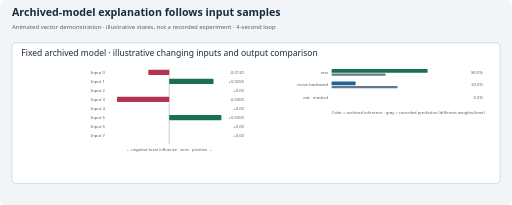
t = 0.00 s
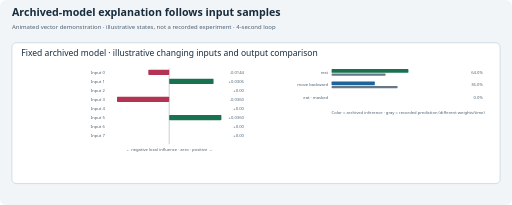
t = 1.33 s
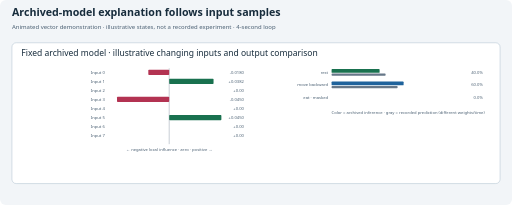
t = 2.67 s
t = 4.00 s: frame unchanged from t = 0.00 s, image omitted
t = 5.33 s: frame unchanged from t = 1.33 s, image omitted
t = 6.67 s: frame unchanged from t = 2.67 s, image omitted

The animated SVG that drew these frames (rendered in a browser with its animation timeline set to each time). Animation: 1 CSS @keyframes rule; one cycle of 8.00 s, repeats indefinitely.

<svg xmlns="http://www.w3.org/2000/svg" width="1200" height="480" viewBox="0 0 1200 480" role="img" aria-labelledby="title desc"><title id="title">Archived-model explanation follows input samples</title><desc id="desc">Animated vector demonstration · illustrative states, not a recorded experiment · 4-second loop</desc><style>.viewer-component text{font:12px system-ui,sans-serif;fill:#a9bacc}</style><rect class="sheet-background" width="1200" height="480" rx="14" fill="#0b1118"/><g class="sheet-heading"><text x="28" y="38" font-family="system-ui,sans-serif" font-size="25" fill="#e6edf3" text-anchor="start" font-weight="600">Archived-model explanation follows input samples</text><text x="28" y="67" font-family="system-ui,sans-serif" font-size="14" fill="#a9bacc" text-anchor="start">Animated vector demonstration · illustrative states, not a recorded experiment · 4-second loop</text></g><style>
    .demo-frame:first-of-type{visibility:visible}
    .demo-frame{visibility:hidden;animation:demo-frame 4s steps(1,end) infinite}
    @keyframes demo-frame{0%,12.499%{visibility:visible}12.5%,100%{visibility:hidden}}
    .demo-light{display:none}
    @media(prefers-color-scheme:light){.demo-light{display:inline}.demo-dark{display:none}}
    @media(prefers-reduced-motion:reduce){.demo-frame{animation:none!important;visibility:hidden}.demo-frame:first-of-type{visibility:visible}}
  </style><g class="demo-sequence"><g class="demo-frame" style="animation-delay:-4s"><rect x="28" y="100" width="1144" height="330" rx="10" fill="#111c27" stroke="#415569"/><text x="50" y="132" font-family="system-ui,sans-serif" font-size="20" fill="#e6edf3" text-anchor="start">Fixed archived model · illustrative changing inputs and output comparison</text><g class="viewer-component" transform="translate(50 155) scale(0.8154)"><title>Local input sensitivity for rest</title><line x1="425" y1="6" x2="425" y2="224" stroke="var(--viz-61798f, #61798f)"></line><text x="240" y="22" text-anchor="end">Input 0</text><rect x="365" y="10" width="60" height="15" fill="var(--viz-ff9aab, #ff9aab)" rx="2"><title>Input 0.6000 × gradient -0.0200 = -0.0120</title></rect><text x="640" y="22" text-anchor="end">-0.0120</text><text x="240" y="48" text-anchor="end">Input 1</text><rect x="425" y="36" width="127.5" height="15" fill="var(--viz-7de2bd, #7de2bd)" rx="2"><title>Input 0.8500 × gradient +0.0300 = +0.0255</title></rect><text x="640" y="48" text-anchor="end">+0.0255</text><text x="240" y="74" text-anchor="end">Input 2</text><rect x="425" y="62" width="0" height="15" fill="var(--viz-7de2bd, #7de2bd)" rx="2"><title>Input 0.000 × gradient -0.0200 = +0.00</title></rect><text x="640" y="74" text-anchor="end">+0.00</text><text x="240" y="100" text-anchor="end">Input 3</text><rect x="275" y="88" width="150" height="15" fill="var(--viz-ff9aab, #ff9aab)" rx="2"><title>Input -1.000 × gradient +0.0300 = -0.0300</title></rect><text x="640" y="100" text-anchor="end">-0.0300</text><text x="240" y="126" text-anchor="end">Input 4</text><rect x="425" y="114" width="0" height="15" fill="var(--viz-7de2bd, #7de2bd)" rx="2"><title>Input 0.000 × gradient -0.0200 = +0.00</title></rect><text x="640" y="126" text-anchor="end">+0.00</text><text x="240" y="152" text-anchor="end">Input 5</text><rect x="425" y="140" width="150" height="15" fill="var(--viz-7de2bd, #7de2bd)" rx="2"><title>Input 1.000 × gradient +0.0300 = +0.0300</title></rect><text x="640" y="152" text-anchor="end">+0.0300</text><text x="240" y="178" text-anchor="end">Input 6</text><rect x="425" y="166" width="0" height="15" fill="var(--viz-7de2bd, #7de2bd)" rx="2"><title>Input 0.000 × gradient -0.0200 = +0.00</title></rect><text x="640" y="178" text-anchor="end">+0.00</text><text x="240" y="204" text-anchor="end">Input 7</text><rect x="425" y="192" width="0" height="15" fill="var(--viz-7de2bd, #7de2bd)" rx="2"><title>Input 0.000 × gradient +0.0300 = +0.00</title></rect><text x="640" y="204" text-anchor="end">+0.00</text><text x="425" y="243" text-anchor="middle">← negative local influence · zero · positive →</text></g><g class="viewer-component" transform="translate(610 155) scale(0.8154)"><title>Archived model predictions compared with recorded animal predictions</title><text x="195" y="22" text-anchor="end">rest</text><rect x="205" y="8" width="276" height="11" fill="var(--viz-7de2bd, #7de2bd)" rx="2"><title>Archived inference 0.80000</title></rect><rect x="205" y="21" width="155.25" height="6" fill="var(--viz-8b9cad, #8b9cad)" rx="2"></rect><text x="640" y="22" text-anchor="end">80.0%</text><text x="195" y="58" text-anchor="end">move backward</text><rect x="205" y="44" width="69" height="11" fill="var(--viz-8ac8ff, #8ac8ff)" rx="2"><title>Archived inference 0.20000</title></rect><rect x="205" y="57" width="189.75" height="6" fill="var(--viz-8b9cad, #8b9cad)" rx="2"></rect><text x="640" y="58" text-anchor="end">20.0%</text><text x="195" y="94" text-anchor="end">eat · masked</text><rect x="205" y="80" width="0" height="11" fill="var(--viz-8ac8ff, #8ac8ff)" rx="2"><title>Archived inference 0.0000</title></rect><rect x="205" y="93" width="0" height="6" fill="var(--viz-8b9cad, #8b9cad)" rx="2"></rect><text x="640" y="94" text-anchor="end">0.0%</text><text x="205" y="136">Color = archived inference · gray = recorded prediction (different weights/time)</text></g></g><g class="demo-frame" style="animation-delay:-3.5s"><rect x="28" y="100" width="1144" height="330" rx="10" fill="#111c27" stroke="#415569"/><text x="50" y="132" font-family="system-ui,sans-serif" font-size="20" fill="#e6edf3" text-anchor="start">Fixed archived model · illustrative changing inputs and output comparison</text><g class="viewer-component" transform="translate(50 155) scale(0.8154)"><title>Local input sensitivity for rest</title><line x1="425" y1="6" x2="425" y2="224" stroke="var(--viz-61798f, #61798f)"></line><text x="240" y="22" text-anchor="end">Input 0</text><rect x="365" y="10" width="60" height="15" fill="var(--viz-ff9aab, #ff9aab)" rx="2"><title>Input 0.6600 × gradient -0.0200 = -0.0132</title></rect><text x="640" y="22" text-anchor="end">-0.0132</text><text x="240" y="48" text-anchor="end">Input 1</text><rect x="425" y="36" width="127.5" height="15" fill="var(--viz-7de2bd, #7de2bd)" rx="2"><title>Input 0.9350 × gradient +0.0300 = +0.0281</title></rect><text x="640" y="48" text-anchor="end">+0.0281</text><text x="240" y="74" text-anchor="end">Input 2</text><rect x="425" y="62" width="0" height="15" fill="var(--viz-7de2bd, #7de2bd)" rx="2"><title>Input 0.000 × gradient -0.0200 = +0.00</title></rect><text x="640" y="74" text-anchor="end">+0.00</text><text x="240" y="100" text-anchor="end">Input 3</text><rect x="275" y="88" width="150" height="15" fill="var(--viz-ff9aab, #ff9aab)" rx="2"><title>Input -1.100 × gradient +0.0300 = -0.0330</title></rect><text x="640" y="100" text-anchor="end">-0.0330</text><text x="240" y="126" text-anchor="end">Input 4</text><rect x="425" y="114" width="0" height="15" fill="var(--viz-7de2bd, #7de2bd)" rx="2"><title>Input 0.000 × gradient -0.0200 = +0.00</title></rect><text x="640" y="126" text-anchor="end">+0.00</text><text x="240" y="152" text-anchor="end">Input 5</text><rect x="425" y="140" width="150" height="15" fill="var(--viz-7de2bd, #7de2bd)" rx="2"><title>Input 1.100 × gradient +0.0300 = +0.0330</title></rect><text x="640" y="152" text-anchor="end">+0.0330</text><text x="240" y="178" text-anchor="end">Input 6</text><rect x="425" y="166" width="0" height="15" fill="var(--viz-7de2bd, #7de2bd)" rx="2"><title>Input 0.000 × gradient -0.0200 = +0.00</title></rect><text x="640" y="178" text-anchor="end">+0.00</text><text x="240" y="204" text-anchor="end">Input 7</text><rect x="425" y="192" width="0" height="15" fill="var(--viz-7de2bd, #7de2bd)" rx="2"><title>Input 0.000 × gradient +0.0300 = +0.00</title></rect><text x="640" y="204" text-anchor="end">+0.00</text><text x="425" y="243" text-anchor="middle">← negative local influence · zero · positive →</text></g><g class="viewer-component" transform="translate(610 155) scale(0.8154)"><title>Archived model predictions compared with recorded animal predictions</title><text x="195" y="22" text-anchor="end">rest</text><rect x="205" y="8" width="248.40000000000003" height="11" fill="var(--viz-7de2bd, #7de2bd)" rx="2"><title>Archived inference 0.72000</title></rect><rect x="205" y="21" width="155.25" height="6" fill="var(--viz-8b9cad, #8b9cad)" rx="2"></rect><text x="640" y="22" text-anchor="end">72.0%</text><text x="195" y="58" text-anchor="end">move backward</text><rect x="205" y="44" width="96.60000000000002" height="11" fill="var(--viz-8ac8ff, #8ac8ff)" rx="2"><title>Archived inference 0.28000</title></rect><rect x="205" y="57" width="189.75" height="6" fill="var(--viz-8b9cad, #8b9cad)" rx="2"></rect><text x="640" y="58" text-anchor="end">28.0%</text><text x="195" y="94" text-anchor="end">eat · masked</text><rect x="205" y="80" width="0" height="11" fill="var(--viz-8ac8ff, #8ac8ff)" rx="2"><title>Archived inference 0.0000</title></rect><rect x="205" y="93" width="0" height="6" fill="var(--viz-8b9cad, #8b9cad)" rx="2"></rect><text x="640" y="94" text-anchor="end">0.0%</text><text x="205" y="136">Color = archived inference · gray = recorded prediction (different weights/time)</text></g></g><g class="demo-frame" style="animation-delay:-3s"><rect x="28" y="100" width="1144" height="330" rx="10" fill="#111c27" stroke="#415569"/><text x="50" y="132" font-family="system-ui,sans-serif" font-size="20" fill="#e6edf3" text-anchor="start">Fixed archived model · illustrative changing inputs and output comparison</text><g class="viewer-component" transform="translate(50 155) scale(0.8154)"><title>Local input sensitivity for rest</title><line x1="425" y1="6" x2="425" y2="224" stroke="var(--viz-61798f, #61798f)"></line><text x="240" y="22" text-anchor="end">Input 0</text><rect x="365" y="10" width="60" height="15" fill="var(--viz-ff9aab, #ff9aab)" rx="2"><title>Input 0.7200 × gradient -0.0200 = -0.0144</title></rect><text x="640" y="22" text-anchor="end">-0.0144</text><text x="240" y="48" text-anchor="end">Input 1</text><rect x="425" y="36" width="127.5" height="15" fill="var(--viz-7de2bd, #7de2bd)" rx="2"><title>Input 1.020 × gradient +0.0300 = +0.0306</title></rect><text x="640" y="48" text-anchor="end">+0.0306</text><text x="240" y="74" text-anchor="end">Input 2</text><rect x="425" y="62" width="0" height="15" fill="var(--viz-7de2bd, #7de2bd)" rx="2"><title>Input 0.000 × gradient -0.0200 = +0.00</title></rect><text x="640" y="74" text-anchor="end">+0.00</text><text x="240" y="100" text-anchor="end">Input 3</text><rect x="275" y="88" width="150" height="15" fill="var(--viz-ff9aab, #ff9aab)" rx="2"><title>Input -1.200 × gradient +0.0300 = -0.0360</title></rect><text x="640" y="100" text-anchor="end">-0.0360</text><text x="240" y="126" text-anchor="end">Input 4</text><rect x="425" y="114" width="0" height="15" fill="var(--viz-7de2bd, #7de2bd)" rx="2"><title>Input 0.000 × gradient -0.0200 = +0.00</title></rect><text x="640" y="126" text-anchor="end">+0.00</text><text x="240" y="152" text-anchor="end">Input 5</text><rect x="425" y="140" width="150" height="15" fill="var(--viz-7de2bd, #7de2bd)" rx="2"><title>Input 1.200 × gradient +0.0300 = +0.0360</title></rect><text x="640" y="152" text-anchor="end">+0.0360</text><text x="240" y="178" text-anchor="end">Input 6</text><rect x="425" y="166" width="0" height="15" fill="var(--viz-7de2bd, #7de2bd)" rx="2"><title>Input 0.000 × gradient -0.0200 = +0.00</title></rect><text x="640" y="178" text-anchor="end">+0.00</text><text x="240" y="204" text-anchor="end">Input 7</text><rect x="425" y="192" width="0" height="15" fill="var(--viz-7de2bd, #7de2bd)" rx="2"><title>Input 0.000 × gradient +0.0300 = +0.00</title></rect><text x="640" y="204" text-anchor="end">+0.00</text><text x="425" y="243" text-anchor="middle">← negative local influence · zero · positive →</text></g><g class="viewer-component" transform="translate(610 155) scale(0.8154)"><title>Archived model predictions compared with recorded animal predictions</title><text x="195" y="22" text-anchor="end">rest</text><rect x="205" y="8" width="220.8" height="11" fill="var(--viz-7de2bd, #7de2bd)" rx="2"><title>Archived inference 0.64000</title></rect><rect x="205" y="21" width="155.25" height="6" fill="var(--viz-8b9cad, #8b9cad)" rx="2"></rect><text x="640" y="22" text-anchor="end">64.0%</text><text x="195" y="58" text-anchor="end">move backward</text><rect x="205" y="44" width="124.19999999999999" height="11" fill="var(--viz-8ac8ff, #8ac8ff)" rx="2"><title>Archived inference 0.36000</title></rect><rect x="205" y="57" width="189.75" height="6" fill="var(--viz-8b9cad, #8b9cad)" rx="2"></rect><text x="640" y="58" text-anchor="end">36.0%</text><text x="195" y="94" text-anchor="end">eat · masked</text><rect x="205" y="80" width="0" height="11" fill="var(--viz-8ac8ff, #8ac8ff)" rx="2"><title>Archived inference 0.0000</title></rect><rect x="205" y="93" width="0" height="6" fill="var(--viz-8b9cad, #8b9cad)" rx="2"></rect><text x="640" y="94" text-anchor="end">0.0%</text><text x="205" y="136">Color = archived inference · gray = recorded prediction (different weights/time)</text></g></g><g class="demo-frame" style="animation-delay:-2.5s"><rect x="28" y="100" width="1144" height="330" rx="10" fill="#111c27" stroke="#415569"/><text x="50" y="132" font-family="system-ui,sans-serif" font-size="20" fill="#e6edf3" text-anchor="start">Fixed archived model · illustrative changing inputs and output comparison</text><g class="viewer-component" transform="translate(50 155) scale(0.8154)"><title>Local input sensitivity for rest</title><line x1="425" y1="6" x2="425" y2="224" stroke="var(--viz-61798f, #61798f)"></line><text x="240" y="22" text-anchor="end">Input 0</text><rect x="365" y="10" width="60" height="15" fill="var(--viz-ff9aab, #ff9aab)" rx="2"><title>Input 0.7800 × gradient -0.0200 = -0.0156</title></rect><text x="640" y="22" text-anchor="end">-0.0156</text><text x="240" y="48" text-anchor="end">Input 1</text><rect x="425" y="36" width="127.5" height="15" fill="var(--viz-7de2bd, #7de2bd)" rx="2"><title>Input 1.105 × gradient +0.0300 = +0.0331</title></rect><text x="640" y="48" text-anchor="end">+0.0331</text><text x="240" y="74" text-anchor="end">Input 2</text><rect x="425" y="62" width="0" height="15" fill="var(--viz-7de2bd, #7de2bd)" rx="2"><title>Input 0.000 × gradient -0.0200 = +0.00</title></rect><text x="640" y="74" text-anchor="end">+0.00</text><text x="240" y="100" text-anchor="end">Input 3</text><rect x="275" y="88" width="150" height="15" fill="var(--viz-ff9aab, #ff9aab)" rx="2"><title>Input -1.300 × gradient +0.0300 = -0.0390</title></rect><text x="640" y="100" text-anchor="end">-0.0390</text><text x="240" y="126" text-anchor="end">Input 4</text><rect x="425" y="114" width="0" height="15" fill="var(--viz-7de2bd, #7de2bd)" rx="2"><title>Input 0.000 × gradient -0.0200 = +0.00</title></rect><text x="640" y="126" text-anchor="end">+0.00</text><text x="240" y="152" text-anchor="end">Input 5</text><rect x="425" y="140" width="150" height="15" fill="var(--viz-7de2bd, #7de2bd)" rx="2"><title>Input 1.300 × gradient +0.0300 = +0.0390</title></rect><text x="640" y="152" text-anchor="end">+0.0390</text><text x="240" y="178" text-anchor="end">Input 6</text><rect x="425" y="166" width="0" height="15" fill="var(--viz-7de2bd, #7de2bd)" rx="2"><title>Input 0.000 × gradient -0.0200 = +0.00</title></rect><text x="640" y="178" text-anchor="end">+0.00</text><text x="240" y="204" text-anchor="end">Input 7</text><rect x="425" y="192" width="0" height="15" fill="var(--viz-7de2bd, #7de2bd)" rx="2"><title>Input 0.000 × gradient +0.0300 = +0.00</title></rect><text x="640" y="204" text-anchor="end">+0.00</text><text x="425" y="243" text-anchor="middle">← negative local influence · zero · positive →</text></g><g class="viewer-component" transform="translate(610 155) scale(0.8154)"><title>Archived model predictions compared with recorded animal predictions</title><text x="195" y="22" text-anchor="end">rest</text><rect x="205" y="8" width="193.20000000000005" height="11" fill="var(--viz-7de2bd, #7de2bd)" rx="2"><title>Archived inference 0.56000</title></rect><rect x="205" y="21" width="155.25" height="6" fill="var(--viz-8b9cad, #8b9cad)" rx="2"></rect><text x="640" y="22" text-anchor="end">56.0%</text><text x="195" y="58" text-anchor="end">move backward</text><rect x="205" y="44" width="151.8" height="11" fill="var(--viz-8ac8ff, #8ac8ff)" rx="2"><title>Archived inference 0.44000</title></rect><rect x="205" y="57" width="189.75" height="6" fill="var(--viz-8b9cad, #8b9cad)" rx="2"></rect><text x="640" y="58" text-anchor="end">44.0%</text><text x="195" y="94" text-anchor="end">eat · masked</text><rect x="205" y="80" width="0" height="11" fill="var(--viz-8ac8ff, #8ac8ff)" rx="2"><title>Archived inference 0.0000</title></rect><rect x="205" y="93" width="0" height="6" fill="var(--viz-8b9cad, #8b9cad)" rx="2"></rect><text x="640" y="94" text-anchor="end">0.0%</text><text x="205" y="136">Color = archived inference · gray = recorded prediction (different weights/time)</text></g></g><g class="demo-frame" style="animation-delay:-2s"><rect x="28" y="100" width="1144" height="330" rx="10" fill="#111c27" stroke="#415569"/><text x="50" y="132" font-family="system-ui,sans-serif" font-size="20" fill="#e6edf3" text-anchor="start">Fixed archived model · illustrative changing inputs and output comparison</text><g class="viewer-component" transform="translate(50 155) scale(0.8154)"><title>Local input sensitivity for rest</title><line x1="425" y1="6" x2="425" y2="224" stroke="var(--viz-61798f, #61798f)"></line><text x="240" y="22" text-anchor="end">Input 0</text><rect x="365" y="10" width="60" height="15" fill="var(--viz-ff9aab, #ff9aab)" rx="2"><title>Input 0.8400 × gradient -0.0200 = -0.0168</title></rect><text x="640" y="22" text-anchor="end">-0.0168</text><text x="240" y="48" text-anchor="end">Input 1</text><rect x="425" y="36" width="127.5" height="15" fill="var(--viz-7de2bd, #7de2bd)" rx="2"><title>Input 1.190 × gradient +0.0300 = +0.0357</title></rect><text x="640" y="48" text-anchor="end">+0.0357</text><text x="240" y="74" text-anchor="end">Input 2</text><rect x="425" y="62" width="0" height="15" fill="var(--viz-7de2bd, #7de2bd)" rx="2"><title>Input 0.000 × gradient -0.0200 = +0.00</title></rect><text x="640" y="74" text-anchor="end">+0.00</text><text x="240" y="100" text-anchor="end">Input 3</text><rect x="275" y="88" width="150" height="15" fill="var(--viz-ff9aab, #ff9aab)" rx="2"><title>Input -1.400 × gradient +0.0300 = -0.0420</title></rect><text x="640" y="100" text-anchor="end">-0.0420</text><text x="240" y="126" text-anchor="end">Input 4</text><rect x="425" y="114" width="0" height="15" fill="var(--viz-7de2bd, #7de2bd)" rx="2"><title>Input 0.000 × gradient -0.0200 = +0.00</title></rect><text x="640" y="126" text-anchor="end">+0.00</text><text x="240" y="152" text-anchor="end">Input 5</text><rect x="425" y="140" width="150" height="15" fill="var(--viz-7de2bd, #7de2bd)" rx="2"><title>Input 1.400 × gradient +0.0300 = +0.0420</title></rect><text x="640" y="152" text-anchor="end">+0.0420</text><text x="240" y="178" text-anchor="end">Input 6</text><rect x="425" y="166" width="0" height="15" fill="var(--viz-7de2bd, #7de2bd)" rx="2"><title>Input 0.000 × gradient -0.0200 = +0.00</title></rect><text x="640" y="178" text-anchor="end">+0.00</text><text x="240" y="204" text-anchor="end">Input 7</text><rect x="425" y="192" width="0" height="15" fill="var(--viz-7de2bd, #7de2bd)" rx="2"><title>Input 0.000 × gradient +0.0300 = +0.00</title></rect><text x="640" y="204" text-anchor="end">+0.00</text><text x="425" y="243" text-anchor="middle">← negative local influence · zero · positive →</text></g><g class="viewer-component" transform="translate(610 155) scale(0.8154)"><title>Archived model predictions compared with recorded animal predictions</title><text x="195" y="22" text-anchor="end">rest</text><rect x="205" y="8" width="165.60000000000002" height="11" fill="var(--viz-7de2bd, #7de2bd)" rx="2"><title>Archived inference 0.48000</title></rect><rect x="205" y="21" width="155.25" height="6" fill="var(--viz-8b9cad, #8b9cad)" rx="2"></rect><text x="640" y="22" text-anchor="end">48.0%</text><text x="195" y="58" text-anchor="end">move backward</text><rect x="205" y="44" width="179.39999999999998" height="11" fill="var(--viz-8ac8ff, #8ac8ff)" rx="2"><title>Archived inference 0.52000</title></rect><rect x="205" y="57" width="189.75" height="6" fill="var(--viz-8b9cad, #8b9cad)" rx="2"></rect><text x="640" y="58" text-anchor="end">52.0%</text><text x="195" y="94" text-anchor="end">eat · masked</text><rect x="205" y="80" width="0" height="11" fill="var(--viz-8ac8ff, #8ac8ff)" rx="2"><title>Archived inference 0.0000</title></rect><rect x="205" y="93" width="0" height="6" fill="var(--viz-8b9cad, #8b9cad)" rx="2"></rect><text x="640" y="94" text-anchor="end">0.0%</text><text x="205" y="136">Color = archived inference · gray = recorded prediction (different weights/time)</text></g></g><g class="demo-frame" style="animation-delay:-1.5s"><rect x="28" y="100" width="1144" height="330" rx="10" fill="#111c27" stroke="#415569"/><text x="50" y="132" font-family="system-ui,sans-serif" font-size="20" fill="#e6edf3" text-anchor="start">Fixed archived model · illustrative changing inputs and output comparison</text><g class="viewer-component" transform="translate(50 155) scale(0.8154)"><title>Local input sensitivity for rest</title><line x1="425" y1="6" x2="425" y2="224" stroke="var(--viz-61798f, #61798f)"></line><text x="240" y="22" text-anchor="end">Input 0</text><rect x="365" y="10" width="60.000000000000014" height="15" fill="var(--viz-ff9aab, #ff9aab)" rx="2"><title>Input 0.9000 × gradient -0.0200 = -0.0180</title></rect><text x="640" y="22" text-anchor="end">-0.0180</text><text x="240" y="48" text-anchor="end">Input 1</text><rect x="425" y="36" width="127.5" height="15" fill="var(--viz-7de2bd, #7de2bd)" rx="2"><title>Input 1.275 × gradient +0.0300 = +0.0382</title></rect><text x="640" y="48" text-anchor="end">+0.0382</text><text x="240" y="74" text-anchor="end">Input 2</text><rect x="425" y="62" width="0" height="15" fill="var(--viz-7de2bd, #7de2bd)" rx="2"><title>Input 0.000 × gradient -0.0200 = +0.00</title></rect><text x="640" y="74" text-anchor="end">+0.00</text><text x="240" y="100" text-anchor="end">Input 3</text><rect x="275" y="88" width="150" height="15" fill="var(--viz-ff9aab, #ff9aab)" rx="2"><title>Input -1.500 × gradient +0.0300 = -0.0450</title></rect><text x="640" y="100" text-anchor="end">-0.0450</text><text x="240" y="126" text-anchor="end">Input 4</text><rect x="425" y="114" width="0" height="15" fill="var(--viz-7de2bd, #7de2bd)" rx="2"><title>Input 0.000 × gradient -0.0200 = +0.00</title></rect><text x="640" y="126" text-anchor="end">+0.00</text><text x="240" y="152" text-anchor="end">Input 5</text><rect x="425" y="140" width="150" height="15" fill="var(--viz-7de2bd, #7de2bd)" rx="2"><title>Input 1.500 × gradient +0.0300 = +0.0450</title></rect><text x="640" y="152" text-anchor="end">+0.0450</text><text x="240" y="178" text-anchor="end">Input 6</text><rect x="425" y="166" width="0" height="15" fill="var(--viz-7de2bd, #7de2bd)" rx="2"><title>Input 0.000 × gradient -0.0200 = +0.00</title></rect><text x="640" y="178" text-anchor="end">+0.00</text><text x="240" y="204" text-anchor="end">Input 7</text><rect x="425" y="192" width="0" height="15" fill="var(--viz-7de2bd, #7de2bd)" rx="2"><title>Input 0.000 × gradient +0.0300 = +0.00</title></rect><text x="640" y="204" text-anchor="end">+0.00</text><text x="425" y="243" text-anchor="middle">← negative local influence · zero · positive →</text></g><g class="viewer-component" transform="translate(610 155) scale(0.8154)"><title>Archived model predictions compared with recorded animal predictions</title><text x="195" y="22" text-anchor="end">rest</text><rect x="205" y="8" width="138" height="11" fill="var(--viz-7de2bd, #7de2bd)" rx="2"><title>Archived inference 0.40000</title></rect><rect x="205" y="21" width="155.25" height="6" fill="var(--viz-8b9cad, #8b9cad)" rx="2"></rect><text x="640" y="22" text-anchor="end">40.0%</text><text x="195" y="58" text-anchor="end">move backward</text><rect x="205" y="44" width="207" height="11" fill="var(--viz-8ac8ff, #8ac8ff)" rx="2"><title>Archived inference 0.60000</title></rect><rect x="205" y="57" width="189.75" height="6" fill="var(--viz-8b9cad, #8b9cad)" rx="2"></rect><text x="640" y="58" text-anchor="end">60.0%</text><text x="195" y="94" text-anchor="end">eat · masked</text><rect x="205" y="80" width="0" height="11" fill="var(--viz-8ac8ff, #8ac8ff)" rx="2"><title>Archived inference 0.0000</title></rect><rect x="205" y="93" width="0" height="6" fill="var(--viz-8b9cad, #8b9cad)" rx="2"></rect><text x="640" y="94" text-anchor="end">0.0%</text><text x="205" y="136">Color = archived inference · gray = recorded prediction (different weights/time)</text></g></g><g class="demo-frame" style="animation-delay:-1s"><rect x="28" y="100" width="1144" height="330" rx="10" fill="#111c27" stroke="#415569"/><text x="50" y="132" font-family="system-ui,sans-serif" font-size="20" fill="#e6edf3" text-anchor="start">Fixed archived model · illustrative changing inputs and output comparison</text><g class="viewer-component" transform="translate(50 155) scale(0.8154)"><title>Local input sensitivity for rest</title><line x1="425" y1="6" x2="425" y2="224" stroke="var(--viz-61798f, #61798f)"></line><text x="240" y="22" text-anchor="end">Input 0</text><rect x="365" y="10" width="60" height="15" fill="var(--viz-ff9aab, #ff9aab)" rx="2"><title>Input 0.9600 × gradient -0.0200 = -0.0192</title></rect><text x="640" y="22" text-anchor="end">-0.0192</text><text x="240" y="48" text-anchor="end">Input 1</text><rect x="425" y="36" width="127.50000000000001" height="15" fill="var(--viz-7de2bd, #7de2bd)" rx="2"><title>Input 1.360 × gradient +0.0300 = +0.0408</title></rect><text x="640" y="48" text-anchor="end">+0.0408</text><text x="240" y="74" text-anchor="end">Input 2</text><rect x="425" y="62" width="0" height="15" fill="var(--viz-7de2bd, #7de2bd)" rx="2"><title>Input 0.000 × gradient -0.0200 = +0.00</title></rect><text x="640" y="74" text-anchor="end">+0.00</text><text x="240" y="100" text-anchor="end">Input 3</text><rect x="275" y="88" width="150" height="15" fill="var(--viz-ff9aab, #ff9aab)" rx="2"><title>Input -1.600 × gradient +0.0300 = -0.0480</title></rect><text x="640" y="100" text-anchor="end">-0.0480</text><text x="240" y="126" text-anchor="end">Input 4</text><rect x="425" y="114" width="0" height="15" fill="var(--viz-7de2bd, #7de2bd)" rx="2"><title>Input 0.000 × gradient -0.0200 = +0.00</title></rect><text x="640" y="126" text-anchor="end">+0.00</text><text x="240" y="152" text-anchor="end">Input 5</text><rect x="425" y="140" width="150" height="15" fill="var(--viz-7de2bd, #7de2bd)" rx="2"><title>Input 1.600 × gradient +0.0300 = +0.0480</title></rect><text x="640" y="152" text-anchor="end">+0.0480</text><text x="240" y="178" text-anchor="end">Input 6</text><rect x="425" y="166" width="0" height="15" fill="var(--viz-7de2bd, #7de2bd)" rx="2"><title>Input 0.000 × gradient -0.0200 = +0.00</title></rect><text x="640" y="178" text-anchor="end">+0.00</text><text x="240" y="204" text-anchor="end">Input 7</text><rect x="425" y="192" width="0" height="15" fill="var(--viz-7de2bd, #7de2bd)" rx="2"><title>Input 0.000 × gradient +0.0300 = +0.00</title></rect><text x="640" y="204" text-anchor="end">+0.00</text><text x="425" y="243" text-anchor="middle">← negative local influence · zero · positive →</text></g><g class="viewer-component" transform="translate(610 155) scale(0.8154)"><title>Archived model predictions compared with recorded animal predictions</title><text x="195" y="22" text-anchor="end">rest</text><rect x="205" y="8" width="110.40000000000003" height="11" fill="var(--viz-7de2bd, #7de2bd)" rx="2"><title>Archived inference 0.32000</title></rect><rect x="205" y="21" width="155.25" height="6" fill="var(--viz-8b9cad, #8b9cad)" rx="2"></rect><text x="640" y="22" text-anchor="end">32.0%</text><text x="195" y="58" text-anchor="end">move backward</text><rect x="205" y="44" width="234.59999999999997" height="11" fill="var(--viz-8ac8ff, #8ac8ff)" rx="2"><title>Archived inference 0.68000</title></rect><rect x="205" y="57" width="189.75" height="6" fill="var(--viz-8b9cad, #8b9cad)" rx="2"></rect><text x="640" y="58" text-anchor="end">68.0%</text><text x="195" y="94" text-anchor="end">eat · masked</text><rect x="205" y="80" width="0" height="11" fill="var(--viz-8ac8ff, #8ac8ff)" rx="2"><title>Archived inference 0.0000</title></rect><rect x="205" y="93" width="0" height="6" fill="var(--viz-8b9cad, #8b9cad)" rx="2"></rect><text x="640" y="94" text-anchor="end">0.0%</text><text x="205" y="136">Color = archived inference · gray = recorded prediction (different weights/time)</text></g></g><g class="demo-frame" style="animation-delay:-0.5s"><rect x="28" y="100" width="1144" height="330" rx="10" fill="#111c27" stroke="#415569"/><text x="50" y="132" font-family="system-ui,sans-serif" font-size="20" fill="#e6edf3" text-anchor="start">Fixed archived model · illustrative changing inputs and output comparison</text><g class="viewer-component" transform="translate(50 155) scale(0.8154)"><title>Local input sensitivity for rest</title><line x1="425" y1="6" x2="425" y2="224" stroke="var(--viz-61798f, #61798f)"></line><text x="240" y="22" text-anchor="end">Input 0</text><rect x="365" y="10" width="60.000000000000014" height="15" fill="var(--viz-ff9aab, #ff9aab)" rx="2"><title>Input 1.020 × gradient -0.0200 = -0.0204</title></rect><text x="640" y="22" text-anchor="end">-0.0204</text><text x="240" y="48" text-anchor="end">Input 1</text><rect x="425" y="36" width="127.49999999999999" height="15" fill="var(--viz-7de2bd, #7de2bd)" rx="2"><title>Input 1.445 × gradient +0.0300 = +0.0433</title></rect><text x="640" y="48" text-anchor="end">+0.0433</text><text x="240" y="74" text-anchor="end">Input 2</text><rect x="425" y="62" width="0" height="15" fill="var(--viz-7de2bd, #7de2bd)" rx="2"><title>Input 0.000 × gradient -0.0200 = +0.00</title></rect><text x="640" y="74" text-anchor="end">+0.00</text><text x="240" y="100" text-anchor="end">Input 3</text><rect x="275" y="88" width="150" height="15" fill="var(--viz-ff9aab, #ff9aab)" rx="2"><title>Input -1.700 × gradient +0.0300 = -0.0510</title></rect><text x="640" y="100" text-anchor="end">-0.0510</text><text x="240" y="126" text-anchor="end">Input 4</text><rect x="425" y="114" width="0" height="15" fill="var(--viz-7de2bd, #7de2bd)" rx="2"><title>Input 0.000 × gradient -0.0200 = +0.00</title></rect><text x="640" y="126" text-anchor="end">+0.00</text><text x="240" y="152" text-anchor="end">Input 5</text><rect x="425" y="140" width="150" height="15" fill="var(--viz-7de2bd, #7de2bd)" rx="2"><title>Input 1.700 × gradient +0.0300 = +0.0510</title></rect><text x="640" y="152" text-anchor="end">+0.0510</text><text x="240" y="178" text-anchor="end">Input 6</text><rect x="425" y="166" width="0" height="15" fill="var(--viz-7de2bd, #7de2bd)" rx="2"><title>Input 0.000 × gradient -0.0200 = +0.00</title></rect><text x="640" y="178" text-anchor="end">+0.00</text><text x="240" y="204" text-anchor="end">Input 7</text><rect x="425" y="192" width="0" height="15" fill="var(--viz-7de2bd, #7de2bd)" rx="2"><title>Input 0.000 × gradient +0.0300 = +0.00</title></rect><text x="640" y="204" text-anchor="end">+0.00</text><text x="425" y="243" text-anchor="middle">← negative local influence · zero · positive →</text></g><g class="viewer-component" transform="translate(610 155) scale(0.8154)"><title>Archived model predictions compared with recorded animal predictions</title><text x="195" y="22" text-anchor="end">rest</text><rect x="205" y="8" width="82.80000000000001" height="11" fill="var(--viz-7de2bd, #7de2bd)" rx="2"><title>Archived inference 0.24000</title></rect><rect x="205" y="21" width="155.25" height="6" fill="var(--viz-8b9cad, #8b9cad)" rx="2"></rect><text x="640" y="22" text-anchor="end">24.0%</text><text x="195" y="58" text-anchor="end">move backward</text><rect x="205" y="44" width="262.2" height="11" fill="var(--viz-8ac8ff, #8ac8ff)" rx="2"><title>Archived inference 0.76000</title></rect><rect x="205" y="57" width="189.75" height="6" fill="var(--viz-8b9cad, #8b9cad)" rx="2"></rect><text x="640" y="58" text-anchor="end">76.0%</text><text x="195" y="94" text-anchor="end">eat · masked</text><rect x="205" y="80" width="0" height="11" fill="var(--viz-8ac8ff, #8ac8ff)" rx="2"><title>Archived inference 0.0000</title></rect><rect x="205" y="93" width="0" height="6" fill="var(--viz-8b9cad, #8b9cad)" rx="2"></rect><text x="640" y="94" text-anchor="end">0.0%</text><text x="205" y="136">Color = archived inference · gray = recorded prediction (different weights/time)</text></g></g></g><style>/* Shared source for standalone viewer/inspector SVG specimens. */
@media (prefers-color-scheme: light) {
  [fill='#03091c'] {
    fill: #304c52;
  }
  [stroke='#89d4ff90'] {
    stroke: #145b8fb0;
  }
  svg {
    --viz-0b131c: #eaf0f5;
    --viz-415569: #a2b5c7;
    --viz-263341: #b7c8d7;
    --viz-8ac8ff88: #1f639c88;
    --viz-fff: #172c3c;
    --viz-61798f: #617385;
    --viz-8b9cad: #667788;
    --viz-7de2bd: #19714f;
    --viz-ff9aab: #b33352;
    --viz-ff9a77: #a84122;
    --viz-c6a5ff: #7252a5;
    --viz-a2c76b: #5c741a;
    --viz-8ac8ff: #1f639c;
    --viz-ffbd75: #965616;
    --viz-a1c8b0: #416d55;
    --viz-e1d17c: #7c6a18;
    --viz-79d6df: #236f7c;
  }
  [fill='#63ab6f'] {
    fill: #34784a;
  }
  [stroke='#63ab6f'] {
    stroke: #34784a;
  }
  svg text {
    fill: #172c3c;
  }
  svg .muted,
  svg .viewer-component text {
    fill: #4b6073;
  }
  [fill='#0b131c'] {
    fill: #eaf0f5;
  }
  [stroke='#0b131c'] {
    stroke: #eaf0f5;
  }
  [style*='fill:#0b131c'] {
    fill: #eaf0f5 !important;
  }
  [fill='#415569'] {
    fill: #a2b5c7;
  }
  [stroke='#415569'] {
    stroke: #a2b5c7;
  }
  [style*='fill:#415569'] {
    fill: #a2b5c7 !important;
  }
  [fill='#263341'] {
    fill: #b7c8d7;
  }
  [stroke='#263341'] {
    stroke: #b7c8d7;
  }
  [style*='fill:#263341'] {
    fill: #b7c8d7 !important;
  }
  [fill='#fff'] {
    fill: #172c3c;
  }
  [stroke='#fff'] {
    stroke: #172c3c;
  }
  [style*='fill:#fff'] {
    fill: #172c3c !important;
  }
  [fill='#61798f'] {
    fill: #617385;
  }
  [stroke='#61798f'] {
    stroke: #617385;
  }
  [style*='fill:#61798f'] {
    fill: #617385 !important;
  }
  [fill='#8b9cad'] {
    fill: #667788;
  }
  [stroke='#8b9cad'] {
    stroke: #667788;
  }
  [style*='fill:#8b9cad'] {
    fill: #667788 !important;
  }
  [fill='#7de2bd'] {
    fill: #19714f;
  }
  [stroke='#7de2bd'] {
    stroke: #19714f;
  }
  [style*='fill:#7de2bd'] {
    fill: #19714f !important;
  }
  [fill='#ff9aab'] {
    fill: #b33352;
  }
  [stroke='#ff9aab'] {
    stroke: #b33352;
  }
  [style*='fill:#ff9aab'] {
    fill: #b33352 !important;
  }
  [fill='#ff9a77'] {
    fill: #a84122;
  }
  [stroke='#ff9a77'] {
    stroke: #a84122;
  }
  [style*='fill:#ff9a77'] {
    fill: #a84122 !important;
  }
  [fill='#c6a5ff'] {
    fill: #7252a5;
  }
  [stroke='#c6a5ff'] {
    stroke: #7252a5;
  }
  [style*='fill:#c6a5ff'] {
    fill: #7252a5 !important;
  }
  [fill='#a2c76b'] {
    fill: #5c741a;
  }
  [stroke='#a2c76b'] {
    stroke: #5c741a;
  }
  [style*='fill:#a2c76b'] {
    fill: #5c741a !important;
  }
  [fill='#8ac8ff'] {
    fill: #1f639c;
  }
  [stroke='#8ac8ff'] {
    stroke: #1f639c;
  }
  [style*='fill:#8ac8ff'] {
    fill: #1f639c !important;
  }
  [fill='#ffbd75'] {
    fill: #965616;
  }
  [stroke='#ffbd75'] {
    stroke: #965616;
  }
  [style*='fill:#ffbd75'] {
    fill: #965616 !important;
  }
  [fill='#a1c8b0'] {
    fill: #416d55;
  }
  [stroke='#a1c8b0'] {
    stroke: #416d55;
  }
  [style*='fill:#a1c8b0'] {
    fill: #416d55 !important;
  }
  [fill='#e1d17c'] {
    fill: #7c6a18;
  }
  [stroke='#e1d17c'] {
    stroke: #7c6a18;
  }
  [style*='fill:#e1d17c'] {
    fill: #7c6a18 !important;
  }
  [fill='#79d6df'] {
    fill: #236f7c;
  }
  [stroke='#79d6df'] {
    stroke: #236f7c;
  }
  [style*='fill:#79d6df'] {
    fill: #236f7c !important;
  }
  [fill='#0b1118'] {
    fill: #f2f5f8;
  }
  [stroke='#0b1118'] {
    stroke: #f2f5f8;
  }
  [style*='fill:#0b1118'] {
    fill: #f2f5f8 !important;
  }
  [fill='#111c21'] {
    fill: #f2f5f8;
  }
  [stroke='#111c21'] {
    stroke: #f2f5f8;
  }
  [style*='fill:#111c21'] {
    fill: #f2f5f8 !important;
  }
  [fill='#111c27'] {
    fill: #ffffff;
  }
  [stroke='#111c27'] {
    stroke: #ffffff;
  }
  [style*='fill:#111c27'] {
    fill: #ffffff !important;
  }
  [fill='#101a22'] {
    fill: #dce6d8;
  }
  [stroke='#101a22'] {
    stroke: #dce6d8;
  }
  [style*='fill:#101a22'] {
    fill: #dce6d8 !important;
  }
  [fill='#e6edf3'] {
    fill: #172c3c;
  }
  [stroke='#e6edf3'] {
    stroke: #172c3c;
  }
  [style*='fill:#e6edf3'] {
    fill: #172c3c !important;
  }
  [fill='#e1e9e8'] {
    fill: #172c3c;
  }
  [stroke='#e1e9e8'] {
    stroke: #172c3c;
  }
  [style*='fill:#e1e9e8'] {
    fill: #172c3c !important;
  }
  [fill='#a4b5c5'] {
    fill: #4b6073;
  }
  [stroke='#a4b5c5'] {
    stroke: #4b6073;
  }
  [style*='fill:#a4b5c5'] {
    fill: #4b6073 !important;
  }
  [fill='#a9bacc'] {
    fill: #4b6073;
  }
  [stroke='#a9bacc'] {
    stroke: #4b6073;
  }
  [style*='fill:#a9bacc'] {
    fill: #4b6073 !important;
  }
  [fill='#3a4b5c'] {
    fill: #6a7d89;
  }
  [stroke='#3a4b5c'] {
    stroke: #6a7d89;
  }
  [style*='fill:#3a4b5c'] {
    fill: #6a7d89 !important;
  }
  [fill='#13212a'] {
    fill: #e3edf4;
  }
  [fill='#1c1019'] {
    fill: #f6e3ea;
  }
  [fill='#102632'] {
    fill: #dceef7;
  }
  [fill='#f0dfba75'] {
    fill: #f7ead2;
  }
  /* Same-species competition uses the actual viewer's light-theme amber. */
  [fill='#ffd08a'] {
    fill: #9a4100;
  }
  [stroke='#ffd08a'] {
    stroke: #9a4100;
  }
  text[stroke='#111827'] {
    stroke: #ffffff;
  }
}
@media (prefers-color-scheme: light) {}</style></svg>
